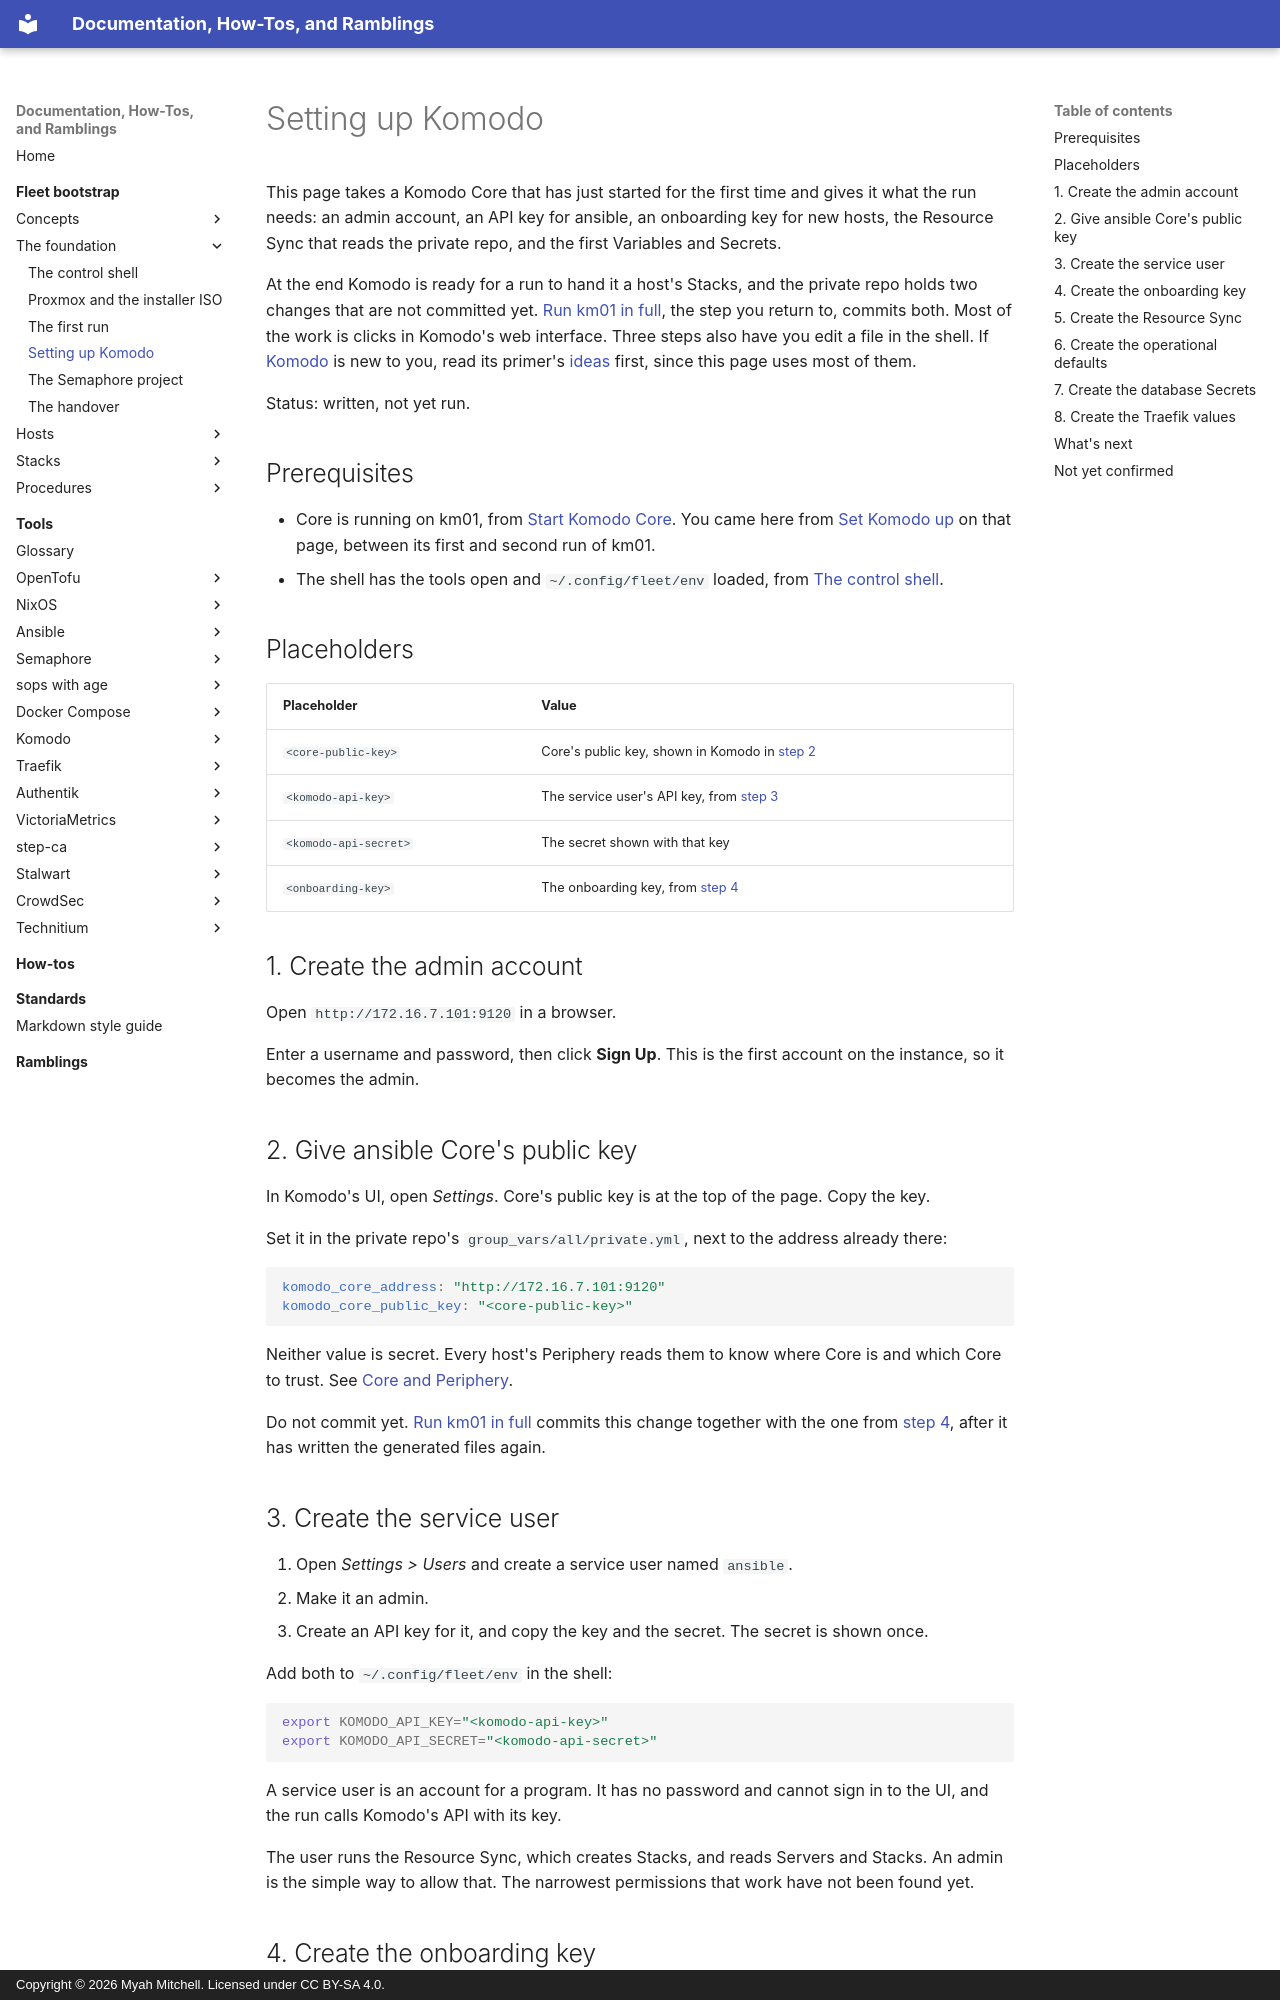

repository: myah-mitchell/docs · page: fleet-bootstrap/foundation/komodo-setup/index.html · generator: mkdocs · copyright: Copyright © 2026 Myah Mitchell. Licensed under CC BY-SA 4.0.

# Setting up Komodo

This page takes a Komodo Core that has just started for the first time and gives it what the run needs: an admin account, an API key for ansible, an onboarding key for new hosts, the Resource Sync that reads the private repo, and the first Variables and Secrets.

At the end Komodo is ready for a run to hand it a host's Stacks, and the private repo holds two changes that are not committed yet. [Run km01 in full](first-run.md#km01-full), the step you return to, commits both. Most of the work is clicks in Komodo's web interface. Three steps also have you edit a file in the shell. If [Komodo](../../tools/komodo/index.md) is new to you, read its primer's [ideas](../../tools/komodo/index.md#ideas) first, since this page uses most of them.

Status: written, not yet run.

## Prerequisites

- Core is running on km01, from [Start Komodo Core](first-run.md#start-core). You came here from [Set Komodo up](first-run.md#komodo-setup) on that page, between its first and second run of km01.
- The shell has the tools open and `~/.config/fleet/env` loaded, from [The control shell](control-shell.md).

## Placeholders

| Placeholder | Value |
| --- | --- |
| `<core-public-key>` | Core's public key, shown in Komodo in [step 2](#core-key) |
| `<komodo-api-key>` | The service user's API key, from [step 3](#service-user) |
| `<komodo-api-secret>` | The secret shown with that key |
| `<onboarding-key>` | The onboarding key, from [step 4](#onboarding-key) |

## 1. Create the admin account {#admin}

Open `http://172.16.7.101:9120` in a browser.

Enter a username and password, then click **Sign Up**. This is the first account on the instance, so it becomes the admin.

## 2. Give ansible Core's public key {#core-key}

In Komodo's UI, open *Settings*. Core's public key is at the top of the page. Copy the key.

Set it in the private repo's `group_vars/all/private.yml`, next to the address already there:

```yaml
komodo_core_address: "http://172.16.7.101:9120"
komodo_core_public_key: "<core-public-key>"
```

Neither value is secret. Every host's Periphery reads them to know where Core is and which Core to trust. See [Core and Periphery](../../tools/glossary.md#core-and-periphery).

Do not commit yet. [Run km01 in full](first-run.md#km01-full) commits this change together with the one from [step 4](#onboarding-key), after it has written the generated files again.

## 3. Create the service user {#service-user}

1. Open *Settings > Users* and create a service user named `ansible`.
2. Make it an admin.
3. Create an API key for it, and copy the key and the secret. The secret is shown once.

Add both to `~/.config/fleet/env` in the shell:

```bash
export KOMODO_API_KEY="<komodo-api-key>"
export KOMODO_API_SECRET="<komodo-api-secret>"
```

A service user is an account for a program. It has no password and cannot sign in to the UI, and the run calls Komodo's API with its key.

The user runs the Resource Sync, which creates Stacks, and reads Servers and Stacks. An admin is the simple way to allow that. The narrowest permissions that work have not been found yet.
